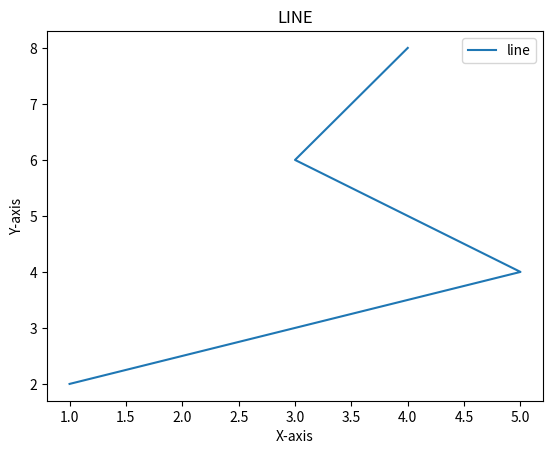

Source code (Python):
import matplotlib.pyplot as plt
X_values = [1,5,3,4]
Y_values = [2,4,6,8]
plt.plot(X_values,Y_values , label='line')

plt.xlabel("X-axis")
plt.ylabel("Y-axis")
plt.title("LINE")
plt.legend()
k = plt.show()
print(k)